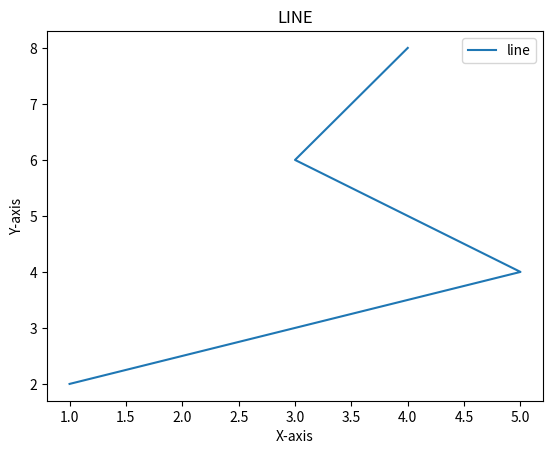

Source code (Python):
import matplotlib.pyplot as plt
X_values = [1,5,3,4]
Y_values = [2,4,6,8]
plt.plot(X_values,Y_values , label='line')

plt.xlabel("X-axis")
plt.ylabel("Y-axis")
plt.title("LINE")
plt.legend()
k = plt.show()
print(k)